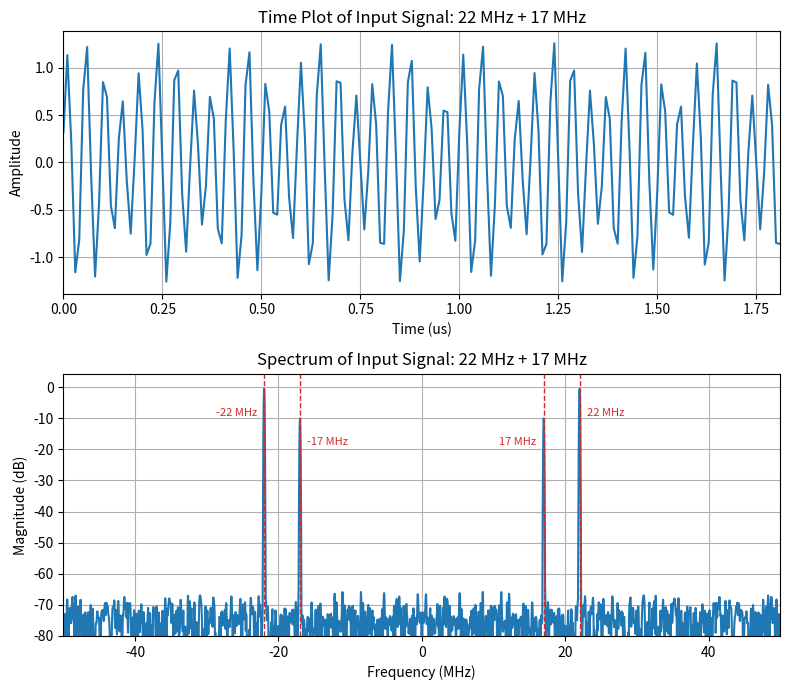
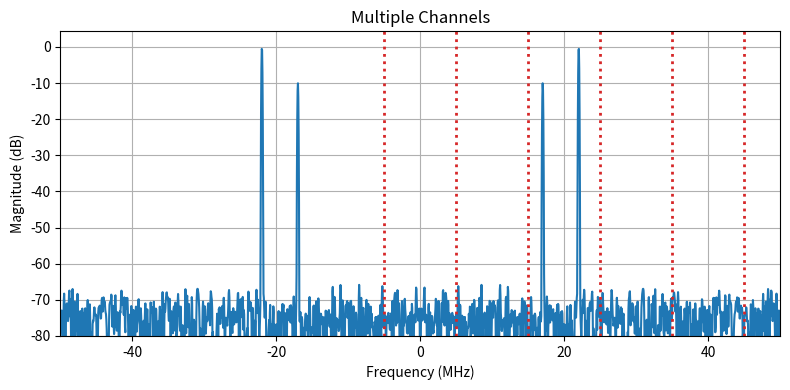
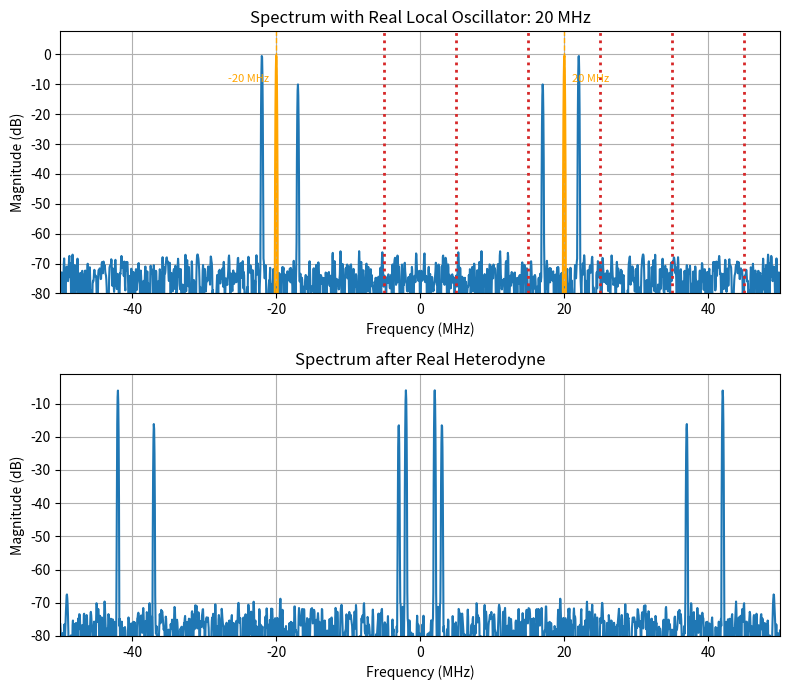
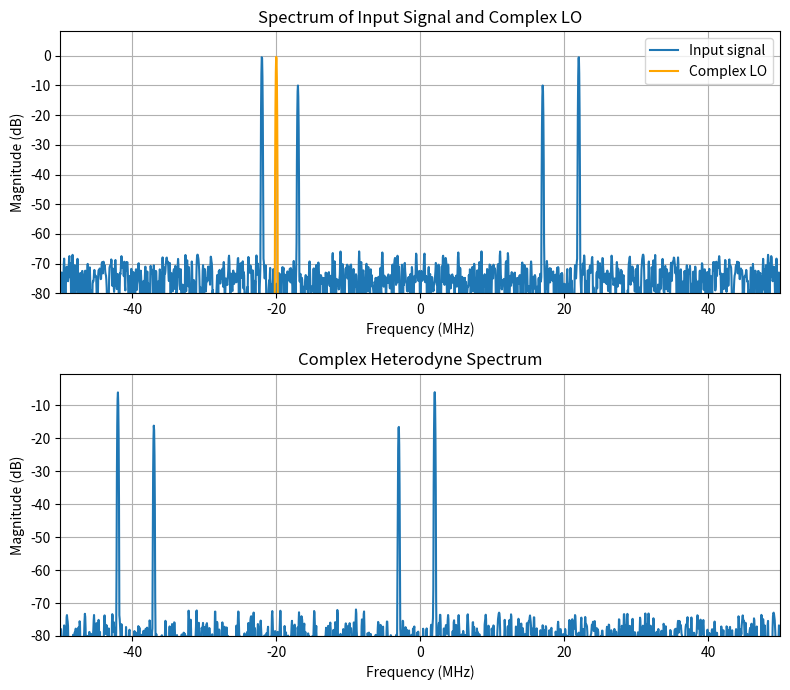
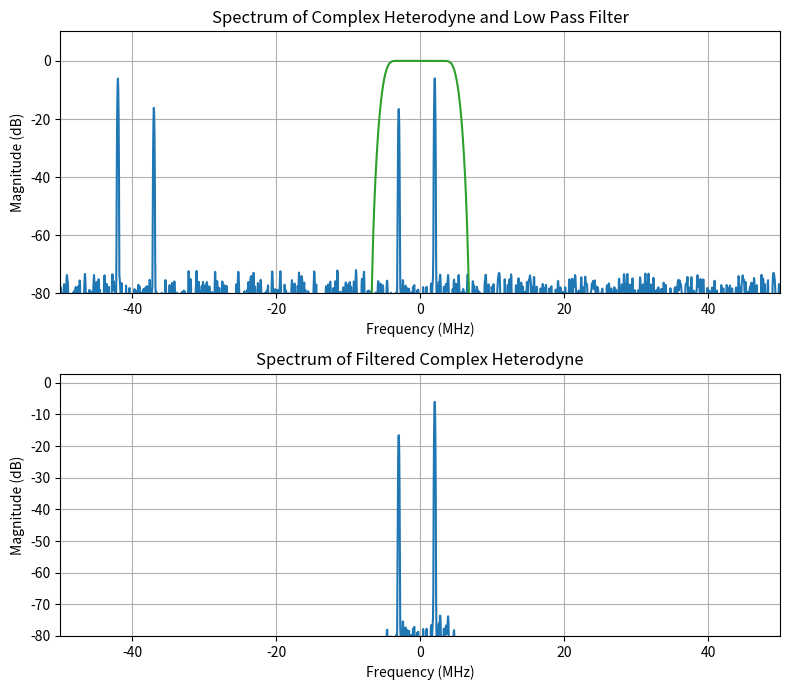
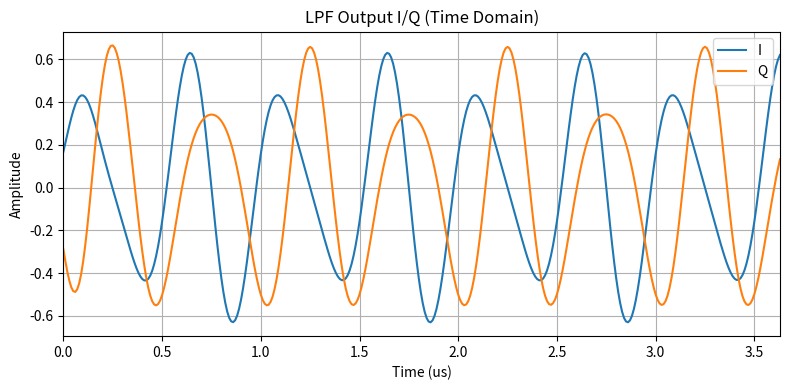
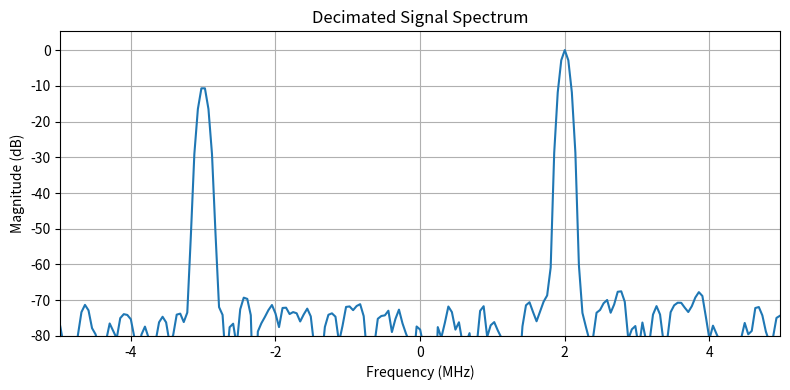

Write Python code to recreate these figures, in order.
#! /usr/bin/env python3

import numpy as np
import matplotlib.pyplot as plt
from scipy.signal import firwin

SIGNAL1_FREQ_MHZ    = 22
SIGNAL2_FREQ_MHZ    = 17

SIGNAL1_AMPL_DB     = 0
SIGNAL2_AMPL_DB     = -10
NOISE_AMPL_DB       = -50

SAMPLE_CLOCK_MHZ    = 100
NR_SAMPLES          = 2048

LO_FREQ_MHZ         = 20


LABEL_OFFSET_MHZ    = 1

FIR_TAPS                = 201
FIR_PASSBAND_MHZ        = 5
FIR_KAISER_BETA         = 12.0

DECIM_FACTOR        = 10

sample_clock_hz     = SAMPLE_CLOCK_MHZ * 1e6
signal1_freq_hz     = SIGNAL1_FREQ_MHZ * 1e6
signal2_freq_hz     = SIGNAL2_FREQ_MHZ * 1e6
lo_freq_hz          = LO_FREQ_MHZ      * 1e6

signal1_amplitude   = 10 ** (SIGNAL1_AMPL_DB / 20.0)
signal2_amplitude   = 10 ** (SIGNAL2_AMPL_DB / 20.0)

t                   = np.arange(NR_SAMPLES) / sample_clock_hz

signal_pure         = ( signal1_amplitude * np.sin(2 * np.pi * signal1_freq_hz * t)
                       + signal2_amplitude * np.cos(2 * np.pi * signal2_freq_hz * t) )

# Add some noise to show a real noise floor in the spectrum...
noise_rms           = 10 ** (NOISE_AMPL_DB / 20.0)
noise               = np.random.normal(0.0, noise_rms, NR_SAMPLES)
signal              = signal_pure + noise

lo_signal           = np.sin(2 * np.pi * lo_freq_hz * t)
signal_real_het     = signal * lo_signal

# Complex LO signal
# Negative frequency to shift the signal spectrum to the left.
complex_lo_signal   = np.exp(-1j * 2 * np.pi * lo_freq_hz * t)

# Mix the signal with the complex LO signal -> complex heterodyne
signal_complex_het  = signal * complex_lo_signal

# Low-pass FIR filter: sinc window method (via firwin)
fir_cutoff          = FIR_PASSBAND_MHZ / (SAMPLE_CLOCK_MHZ / 2.0)
h_lpf               = firwin(FIR_TAPS, fir_cutoff, window=("kaiser", FIR_KAISER_BETA), pass_zero=True)

# Apply the low-pass filter
signal_het_lpf      = np.convolve(signal_complex_het, h_lpf, mode="same")


# Decimate the signal
signal_decim        = signal_het_lpf[::DECIM_FACTOR]

#============================================================
# Plot: input signal in time and frequency domain
#============================================================

samples_per_cycle   = sample_clock_hz / signal1_freq_hz

nr_plot_samples     = int(round(40 * samples_per_cycle))
nr_plot_samples_iq  = int(round(80 * samples_per_cycle))

fig, (ax_time, ax_freq) = plt.subplots(2, 1, figsize=(8, 7))

# Time plot
ax_time.plot(t[:nr_plot_samples] * 1e6, signal[:nr_plot_samples])
ax_time.set_xlabel("Time (us)")
ax_time.set_ylabel("Amplitude")
ax_time.set_title(f"Time Plot of Input Signal: {SIGNAL1_FREQ_MHZ} MHz + {SIGNAL2_FREQ_MHZ} MHz")
ax_time.grid(True)
ax_time.set_xlim(t[0] * 1e6, t[nr_plot_samples - 1] * 1e6)

# Spectrum plot (input signal)
window = np.kaiser(NR_SAMPLES, 14.0)
coherent_gain_real = np.sum(window) / 2.0
coherent_gain_complex = np.sum(window)
fft_vals = np.fft.fft(signal * window)
fft_vals = np.fft.fftshift(fft_vals)
freqs_hz = np.fft.fftshift(np.fft.fftfreq(NR_SAMPLES, d=1.0 / sample_clock_hz))

mag = np.abs(fft_vals) / coherent_gain_real
mag_db = 20 * np.log10(np.maximum(mag, 1e-12))
ax_freq.plot(freqs_hz / 1e6, mag_db)

expected_peaks = [
        ( signal1_freq_hz, False),
        (-signal1_freq_hz, False),
        ( signal2_freq_hz, True),
        (-signal2_freq_hz, True),
    ]

for expected_hz, flip_label in expected_peaks:
    bin_idx     = int(np.argmin(np.abs(freqs_hz - expected_hz)))
    freq_mhz    = freqs_hz[bin_idx] / 1e6
    ax_freq.axvline(freq_mhz, color="tab:red", linestyle="--", linewidth=1.0)

    y           = mag_db[bin_idx] - 6.0
    direction   = np.sign(freq_mhz) * (-1.0 if flip_label else 1.0)
    label_x     = freq_mhz + direction * LABEL_OFFSET_MHZ
    ha = "left" if direction > 0 else "right"
    ax_freq.text(label_x, y, f"{freq_mhz:.0f} MHz", 
                 rotation=0, va="top", ha=ha, fontsize=8, color="tab:red",)

ax_freq.set_xlabel("Frequency (MHz)")
ax_freq.set_ylabel("Magnitude (dB)")
ax_freq.set_title( f"Spectrum of Input Signal: {SIGNAL1_FREQ_MHZ} MHz + {SIGNAL2_FREQ_MHZ} MHz")
ax_freq.grid(True)
ax_freq.set_xlim(freqs_hz[0] / 1e6, freqs_hz[-1] / 1e6)
ax_freq.set_ylim(-80, None)

fig.tight_layout()
fig.savefig("complex_heterodyne-input_signal.svg", format="svg")
fig.savefig("complex_heterodyne-input_signal.png", format="png", dpi=200)
plt.show()

#============================================================
# Plot: different channels
#============================================================
fig_lo_no, ax_lo_no = plt.subplots(1, 1, figsize=(8, 4))
ax_lo_no.plot(freqs_hz / 1e6, mag_db)
ax_lo_no.set_xlabel("Frequency (MHz)")
ax_lo_no.set_ylabel("Magnitude (dB)")
ax_lo_no.set_title(f"Multiple Channels")
ax_lo_no.grid(True)
ax_lo_no.set_xlim(freqs_hz[0] / 1e6, freqs_hz[-1] / 1e6)
ax_lo_no.set_ylim(-80, None)

for freq_mhz in (-5, 5, 15, 25, 35, 45):
    ax_lo_no.axvline(freq_mhz, color="tab:red", linestyle=":", linewidth=2.0)

fig_lo_no.tight_layout()
fig_lo_no.savefig("complex_heterodyne-channels.svg", format="svg")
fig_lo_no.savefig("complex_heterodyne-channels.png", format="png", dpi=200)
plt.show()

#============================================================
# Plot: Real heterodyne spectrum
#============================================================

het_fft_vals = np.fft.fftshift(np.fft.fft(signal_real_het * window))
het_mag = np.abs(het_fft_vals) / coherent_gain_real
het_mag_db = 20 * np.log10(np.maximum(het_mag, 1e-12))

lo_fft_vals = np.fft.fftshift(np.fft.fft(lo_signal * window))
lo_mag = np.abs(lo_fft_vals) / coherent_gain_real
lo_mag_db = 20 * np.log10(np.maximum(lo_mag, 1e-12))

fig_het, (ax_input, ax_het) = plt.subplots(2, 1, figsize=(8, 7))
ax_input.plot(freqs_hz / 1e6, mag_db)
ax_input.plot(freqs_hz / 1e6, lo_mag_db, color="orange")
ax_input.set_xlabel("Frequency (MHz)")
ax_input.set_ylabel("Magnitude (dB)")
ax_input.set_title(f"Spectrum with Real Local Oscillator: {LO_FREQ_MHZ} MHz")
ax_input.grid(True)
ax_input.set_xlim(freqs_hz[0] / 1e6, freqs_hz[-1] / 1e6)
ax_input.set_ylim(-80, None)

for freq_mhz in (-5, 5, 15, 25, 35, 45):
    ax_input.axvline(freq_mhz, color="tab:red", linestyle=":", linewidth=2.0)

lo_expected_peaks = [
        ( lo_freq_hz, False),
        (-lo_freq_hz, False),
    ]

for expected_hz, flip_label in lo_expected_peaks:
    bin_idx     = int(np.argmin(np.abs(freqs_hz - expected_hz)))
    freq_mhz    = freqs_hz[bin_idx] / 1e6
    ax_input.axvline(freq_mhz, color="orange", linestyle="--", linewidth=1.0)

    y           = lo_mag_db[bin_idx] - 6.0
    direction   = np.sign(freq_mhz) * (-1.0 if flip_label else 1.0)
    label_x     = freq_mhz + direction * LABEL_OFFSET_MHZ
    ha = "left" if direction > 0 else "right"
    ax_input.text(label_x, y, f"{freq_mhz:.0f} MHz",
                  rotation=0, va="top", ha=ha, fontsize=8, color="orange",)

ax_het.plot(freqs_hz / 1e6, het_mag_db)
ax_het.set_xlabel("Frequency (MHz)")
ax_het.set_ylabel("Magnitude (dB)")
ax_het.set_title("Spectrum after Real Heterodyne")
ax_het.grid(True)
ax_het.set_xlim(freqs_hz[0] / 1e6, freqs_hz[-1] / 1e6)
ax_het.set_ylim(-80, None)

fig_het.tight_layout()
fig_het.savefig("complex_heterodyne-real_het.svg", format="svg")
fig_het.savefig("complex_heterodyne-real_het.png", format="png", dpi=200)
plt.show()

#============================================================
# Plot: Complex heterodyne spectrum
#============================================================

sample_clock_decim_hz = sample_clock_hz / DECIM_FACTOR

complex_lo_fft_vals = np.fft.fftshift(np.fft.fft(complex_lo_signal * window))
complex_lo_mag      = np.abs(complex_lo_fft_vals) / coherent_gain_complex
complex_lo_mag_db   = 20 * np.log10(np.maximum(complex_lo_mag, 1e-12))

complex_het_fft_vals = np.fft.fftshift(np.fft.fft(signal_complex_het * window))
complex_het_mag = np.abs(complex_het_fft_vals) / coherent_gain_complex
complex_het_mag_db = 20 * np.log10(np.maximum(complex_het_mag, 1e-12))

het_lpf_fft_vals = np.fft.fftshift(np.fft.fft(signal_het_lpf * window))
het_lpf_mag = np.abs(het_lpf_fft_vals) / coherent_gain_complex
het_lpf_mag_db = 20 * np.log10(np.maximum(het_lpf_mag, 1e-12))

fir_fft_vals = np.fft.fftshift(np.fft.fft(h_lpf, n=NR_SAMPLES))
fir_mag = np.abs(fir_fft_vals)
fir_mag_db = 20 * np.log10(np.maximum(fir_mag, 1e-12))

fig_lo, (ax_lo, ax_complex_het) = plt.subplots(2, 1, figsize=(8, 7))
ax_lo.plot(freqs_hz / 1e6, mag_db, label="Input signal")
ax_lo.plot(freqs_hz / 1e6, complex_lo_mag_db, color="orange", label="Complex LO")
ax_lo.set_xlabel("Frequency (MHz)")
ax_lo.set_ylabel("Magnitude (dB)")
ax_lo.set_title("Spectrum of Input Signal and Complex LO")
ax_lo.grid(True)
ax_lo.set_xlim(freqs_hz[0] / 1e6, freqs_hz[-1] / 1e6)
ax_lo.set_ylim(-80, None)
ax_lo.legend(loc="upper right")

ax_complex_het.plot(freqs_hz / 1e6, complex_het_mag_db)
ax_complex_het.set_xlabel("Frequency (MHz)")
ax_complex_het.set_ylabel("Magnitude (dB)")
ax_complex_het.set_title("Complex Heterodyne Spectrum")
ax_complex_het.grid(True)
ax_complex_het.set_xlim(freqs_hz[0] / 1e6, freqs_hz[-1] / 1e6)
ax_complex_het.set_ylim(-80, None)

fig_lo.tight_layout()
fig_lo.savefig("complex_heterodyne-complex_lo.svg", format="svg")
fig_lo.savefig("complex_heterodyne-complex_lo.png", format="png", dpi=200)
plt.show()

#============================================================
# Plot: Complex heterodyne spectrum with low pass filter
#============================================================
fig_lo_lpf, (ax_complex_het_lpf, ax_het_lpf_lpf) = plt.subplots(2, 1, figsize=(8, 7))
ax_complex_het_lpf.plot(freqs_hz / 1e6, complex_het_mag_db)
ax_complex_het_lpf.plot(freqs_hz / 1e6, fir_mag_db, color="tab:green")
ax_complex_het_lpf.set_xlabel("Frequency (MHz)")
ax_complex_het_lpf.set_ylabel("Magnitude (dB)")
ax_complex_het_lpf.set_title("Spectrum of Complex Heterodyne and Low Pass Filter")
ax_complex_het_lpf.grid(True)
ax_complex_het_lpf.set_xlim(freqs_hz[0] / 1e6, freqs_hz[-1] / 1e6)
ax_complex_het_lpf.set_ylim(-80, None)

ax_het_lpf_lpf.plot(freqs_hz / 1e6, het_lpf_mag_db)
ax_het_lpf_lpf.set_xlabel("Frequency (MHz)")
ax_het_lpf_lpf.set_ylabel("Magnitude (dB)")
ax_het_lpf_lpf.set_title("Spectrum of Filtered Complex Heterodyne")
ax_het_lpf_lpf.grid(True)
ax_het_lpf_lpf.set_xlim(freqs_hz[0] / 1e6, freqs_hz[-1] / 1e6)
ax_het_lpf_lpf.set_ylim(-80, None)

fig_lo_lpf.tight_layout()
fig_lo_lpf.savefig("complex_heterodyne-low_pass_filter.svg", format="svg")
fig_lo_lpf.savefig("complex_heterodyne-low_pass_filter.png", format="png", dpi=200)
plt.show()

#============================================================
# Plot: I/Q output in time domain
#============================================================

fig_iq, ax_iq = plt.subplots(1, 1, figsize=(8, 4))
ax_iq.plot(t[:nr_plot_samples_iq] * 1e6, signal_het_lpf[:nr_plot_samples_iq].real, label="I")
ax_iq.plot(t[:nr_plot_samples_iq] * 1e6, signal_het_lpf[:nr_plot_samples_iq].imag, label="Q")
ax_iq.set_xlabel("Time (us)")
ax_iq.set_ylabel("Amplitude")
ax_iq.set_title("LPF Output I/Q (Time Domain)")
ax_iq.grid(True)
ax_iq.set_xlim(t[0] * 1e6, t[nr_plot_samples_iq - 1] * 1e6)
ax_iq.legend(loc="upper right")

fig_iq.tight_layout()
fig_iq.savefig("complex_heterodyne-iq_lpf.svg", format="svg")
fig_iq.savefig("complex_heterodyne-iq_lpf.png", format="png", dpi=200)
plt.show()

#============================================================
# Plot: decimated signal
#============================================================

window_decim = np.kaiser(len(signal_decim), 14.0)
coherent_gain_decim = np.sum(window_decim) / 2.0
decim_fft_vals = np.fft.fftshift(np.fft.fft(signal_decim * window_decim))
decim_freqs_hz = np.fft.fftshift(
    np.fft.fftfreq(len(signal_decim), d=1.0 / sample_clock_decim_hz)
)
decim_mag = np.abs(decim_fft_vals) / coherent_gain_decim
decim_mag_db = 20 * np.log10(np.maximum(decim_mag, 1e-12))

fig_decim, ax_decim = plt.subplots(1, 1, figsize=(8, 4))
ax_decim.plot(decim_freqs_hz / 1e6, decim_mag_db)
ax_decim.set_xlabel("Frequency (MHz)")
ax_decim.set_ylabel("Magnitude (dB)")
ax_decim.set_title("Decimated Signal Spectrum")
ax_decim.grid(True)
ax_decim.set_xlim(decim_freqs_hz[0] / 1e6, decim_freqs_hz[-1] / 1e6)
ax_decim.set_ylim(-80, None)

fig_decim.tight_layout()
fig_decim.savefig("complex_heterodyne-decim_fft.svg", format="svg")
fig_decim.savefig("complex_heterodyne-decim_fft.png", format="png", dpi=200)
plt.show()
